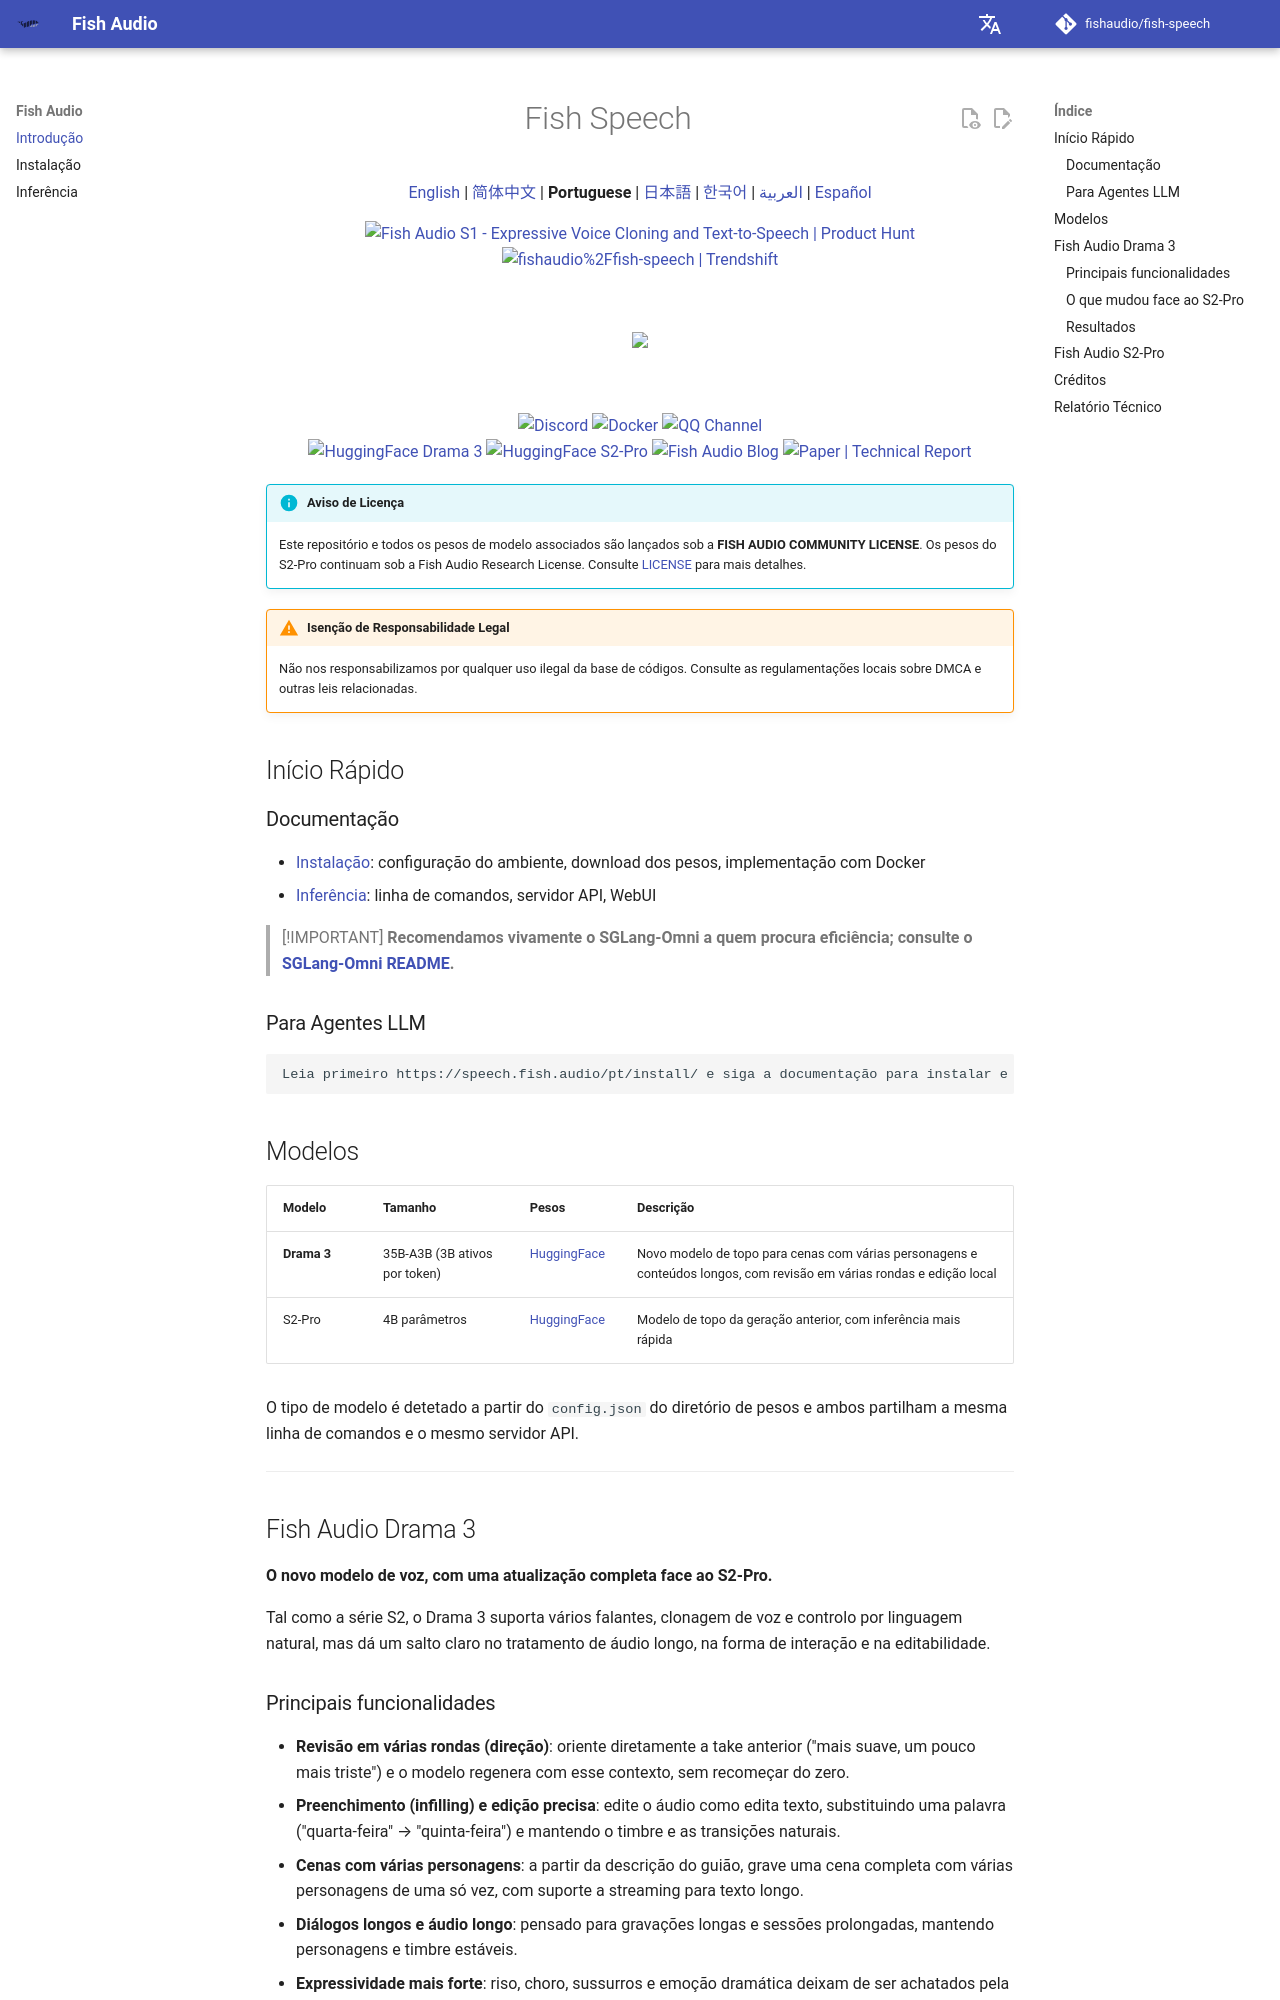

repository: wangshaojie1995/fish-speech · page: pt/index.html · generator: mkdocs

<div align="center">
<h1>Fish Speech</h1>

<p><a href="../en/">English</a> | <a href="../zh/">简体中文</a> | <strong>Portuguese</strong> | <a href="../ja/">日本語</a> | <a href="../ko/">한국어</a> | <a href="../ar/">العربية</a> | <a href="../es/">Español</a></p>

<a href="https://www.producthunt.com/products/fish-speech?embed=true&utm_source=badge-top-post-badge&utm_medium=badge&utm_source=badge-fish&#0045;audio&#0045;s1" target="_blank"><img src="https://api.producthunt.com/widgets/embed-image/v1/top-post-badge.svg?post_id=1023740&theme=light&period=daily&t=1761164814710" alt="Fish&#0032;Audio&#0032;S1 - Expressive&#0032;Voice&#0032;Cloning&#0032;and&#0032;Text&#0045;to&#0045;Speech | Product Hunt" style="width: 250px; height: 54px;" width="250" height="54" /></a>
<a href="https://trendshift.io/repositories/7014" target="_blank">
    <img src="https://trendshift.io/api/badge/repositories/7014" alt="fishaudio%2Ffish-speech | Trendshift" style="width: 250px; height: 55px;" width="250" height="55"/>
</a>
</div>

<br>

<div align="center">
    <img src="https://count.getloli.com/get/@fish-speech?theme=asoul" /><br>
</div>

<br>

<div align="center">
    <a target="_blank" href="https://discord.gg/Es5qTB9BcN">
        <img alt="Discord" src="https://img.shields.io/discord/1214047546020728892?color=%23738ADB&label=Discord&logo=discord&logoColor=white&style=flat-square"/>
    </a>
    <a target="_blank" href="https://hub.docker.com/r/fishaudio/fish-speech">
        <img alt="Docker" src="https://img.shields.io/docker/pulls/fishaudio/fish-speech?style=flat-square&logo=docker"/>
    </a>
    <a target="_blank" href="https://pd.qq.com/s/bwxia254o">
      <img alt="QQ Channel" src="https://img.shields.io/badge/QQ-blue?logo=tencentqq">
    </a>
</div>

<div align="center">
    <a target="_blank" href="https://huggingface.co/fishaudio/drama-3">
        <img alt="HuggingFace Drama 3" src="https://img.shields.io/badge/🤗%20-Drama%203-orange"/>
    </a>
    <a target="_blank" href="https://huggingface.co/fishaudio/s2-pro">
        <img alt="HuggingFace S2-Pro" src="https://img.shields.io/badge/🤗%20-S2--Pro-orange"/>
    </a>
    <a target="_blank" href="https://fish.audio/blog/fish-audio-open-sources-s2/">
        <img alt="Fish Audio Blog" src="https://img.shields.io/badge/Blog-Fish_Audio_S2-1f7a8c?style=flat-square&logo=readme&logoColor=white"/>
    </a>
    <a target="_blank" href="https://arxiv.org/abs/2610.18010">
        <img alt="Paper | Technical Report" src="https://img.shields.io/badge/Paper-Technical_Report-b31b1b?style=flat-square"/>
    </a>
</div>

!!! info "Aviso de Licença"
    Este repositório e todos os pesos de modelo associados são lançados sob a **FISH AUDIO COMMUNITY LICENSE**. Os pesos do S2-Pro continuam sob a Fish Audio Research License. Consulte [LICENSE](https://github.com/fishaudio/fish-speech/blob/main/LICENSE) para mais detalhes.

!!! warning "Isenção de Responsabilidade Legal"
    Não nos responsabilizamos por qualquer uso ilegal da base de códigos. Consulte as regulamentações locais sobre DMCA e outras leis relacionadas.

## Início Rápido

### Documentação

- [Instalação](https://speech.fish.audio/pt/install/): configuração do ambiente, download dos pesos, implementação com Docker
- [Inferência](https://speech.fish.audio/pt/inference/): linha de comandos, servidor API, WebUI

> [!IMPORTANT]
> **Recomendamos vivamente o SGLang-Omni a quem procura eficiência; consulte o [SGLang-Omni README](https://github.com/sgl-project/sglang-omni/blob/main/sglang_omni/models/fishaudio_drama_3/README.md).**

### Para Agentes LLM

```
Leia primeiro https://speech.fish.audio/pt/install/ e siga a documentação para instalar e configurar o Fish Audio Drama 3 (ou o S2-Pro).
```

## Modelos

| Modelo | Tamanho | Pesos | Descrição |
|------|------|------|------|
| **Drama 3** | 35B-A3B (3B ativos por token) | [HuggingFace](https://huggingface.co/fishaudio/drama-3) | Novo modelo de topo para cenas com várias personagens e conteúdos longos, com revisão em várias rondas e edição local |
| S2-Pro | 4B parâmetros | [HuggingFace](https://huggingface.co/fishaudio/s2-pro) | Modelo de topo da geração anterior, com inferência mais rápida |

O tipo de modelo é detetado a partir do `config.json` do diretório de pesos e ambos partilham a mesma linha de comandos e o mesmo servidor API.

---

## Fish Audio Drama 3

**O novo modelo de voz, com uma atualização completa face ao S2-Pro.**

Tal como a série S2, o Drama 3 suporta vários falantes, clonagem de voz e controlo por linguagem natural, mas dá um salto claro no tratamento de áudio longo, na forma de interação e na editabilidade.
